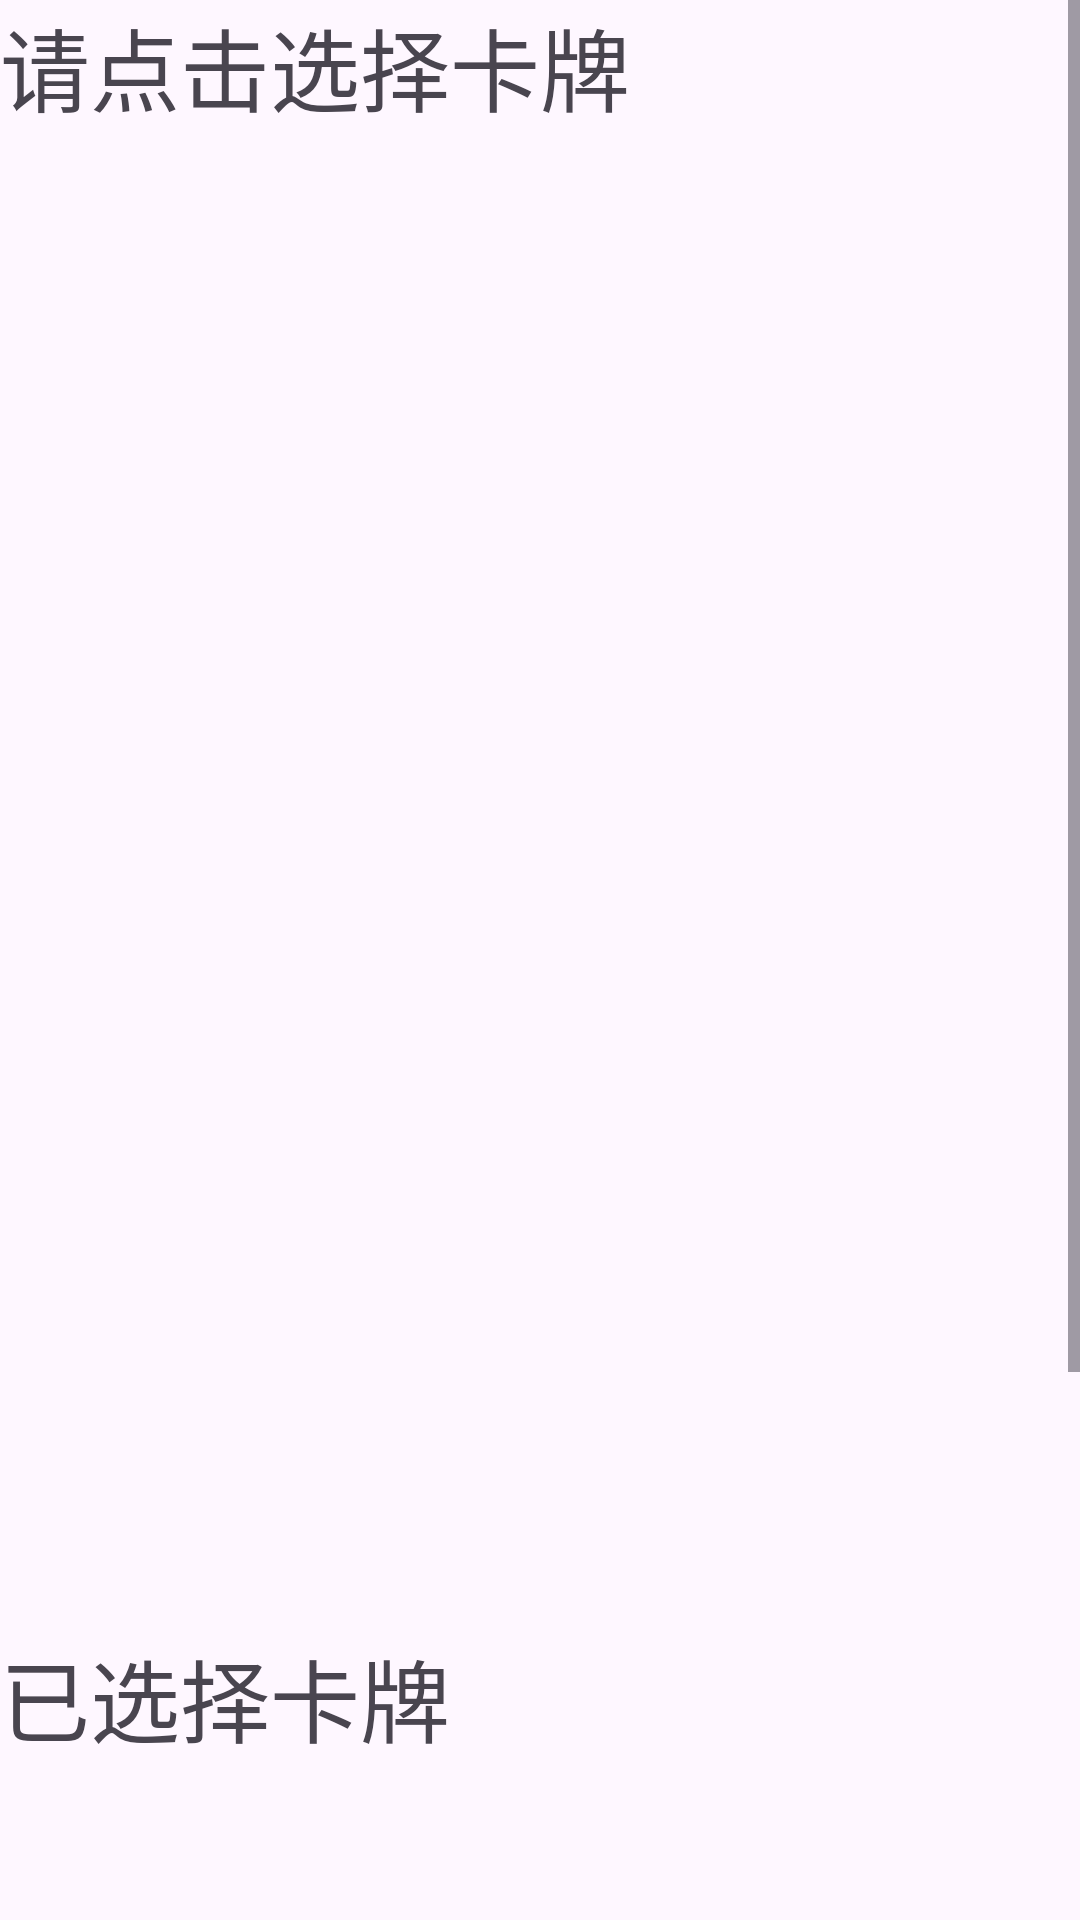

Write the Android layout XML for this screen, with the resource values it uses.
<!-- AndroidManifest.xml: application theme Theme.Calculate24Points -->
<!-- res/layout/activity_main.xml -->
<?xml version="1.0" encoding="utf-8"?>
<ScrollView xmlns:android="http://schemas.android.com/apk/res/android"
    xmlns:tools="http://schemas.android.com/tools"
    android:layout_width="match_parent"
    android:layout_height="wrap_content">

    <LinearLayout
        android:layout_width="match_parent"
        android:layout_height="wrap_content"
        android:orientation="vertical"
        tools:context=".MainActivity">

        <TextView
            android:layout_width="match_parent"
            android:layout_height="wrap_content"
            android:text="请点击选择卡牌"
            android:textSize="30sp" />

        <GridView
            android:id="@+id/poker_grid"
            android:layout_width="match_parent"
            android:layout_height="500dp"
            android:horizontalSpacing="10dp"
            android:numColumns="4"
            android:scaleType="centerInside"
            android:verticalSpacing="-90dp" />

        <TextView
            android:layout_width="match_parent"
            android:layout_height="wrap_content"
            android:text="已选择卡牌"
            android:textSize="30sp" />

        <LinearLayout
            android:layout_width="match_parent"
            android:layout_height="wrap_content"
            android:orientation="horizontal">

            <GridView
                android:id="@+id/selected_poker_list"
                android:layout_width="match_parent"
                android:layout_height="wrap_content"
                android:horizontalSpacing="10dp"
                android:numColumns="4"
                android:scaleType="centerInside" />

            <TextView
                android:id="@+id/empty_view"
                android:layout_width="match_parent"
                android:layout_height="wrap_content"
                android:gravity="center"
                android:text="请先选择卡牌"
                android:textSize="30sp" />
        </LinearLayout>

        <LinearLayout
            android:id="@+id/button_layout"
            android:layout_width="match_parent"
            android:layout_height="wrap_content"
            android:orientation="horizontal">

            <Button
                android:id="@+id/clear_button"
                android:layout_width="0dp"
                android:layout_height="wrap_content"
                android:layout_weight="1"
                android:text="清空选择" />

            <Button
                android:id="@+id/calculate_button"
                android:layout_width="0dp"
                android:layout_height="wrap_content"
                android:layout_weight="1"
                android:enabled="false"
                android:text="计算结果" />
        </LinearLayout>
    </LinearLayout>
</ScrollView>
<!-- resources referenced by this layout -->
<resources>
  <style name="Theme.Calculate24Points" parent="Base.Theme.Calculate24Points" />
  <style name="Base.Theme.Calculate24Points" parent="Theme.Material3.DayNight.NoActionBar">
          
          
      </style>
</resources>
